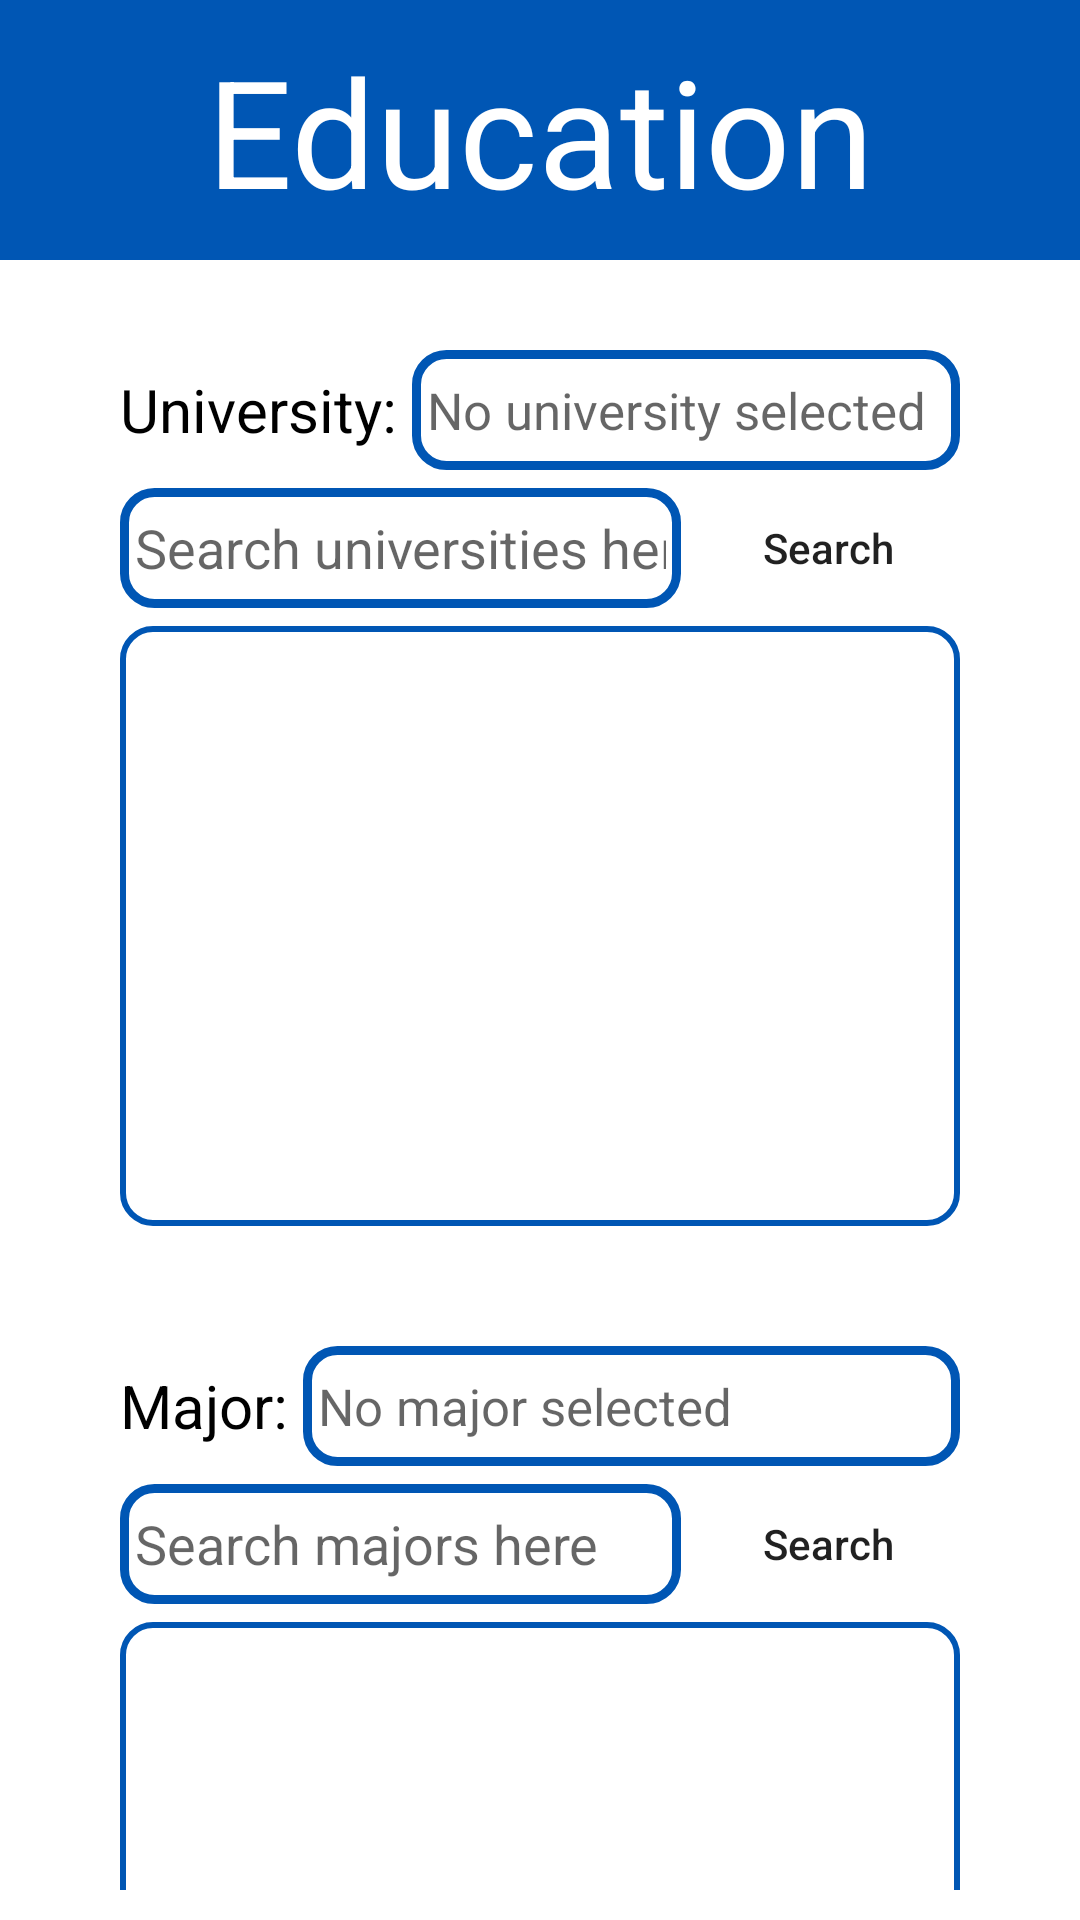

Here is an Android app screen rendered from its layout file. Give the layout XML and the strings, colors and styles it references.
<!-- AndroidManifest.xml: application theme Theme.CareerConnect -->
<!-- res/layout/activity_user_education.xml -->
<?xml version="1.0" encoding="utf-8"?>
<androidx.appcompat.widget.LinearLayoutCompat
    xmlns:android="http://schemas.android.com/apk/res/android"
    android:layout_width="match_parent"
    android:layout_height="match_parent"
    android:orientation="vertical">

    <TextView
        android:layout_width="match_parent"
        android:layout_height="wrap_content"
        android:text="Education"
        android:layout_gravity="center_horizontal"
        android:textAlignment="center"
        android:textSize="50sp"
        android:textColor="@color/white"
        android:padding="10dp"
        android:background="@color/cobalt_blue">
    </TextView>

    <View
        android:layout_width="match_parent"
        android:layout_height="20dp"/>

    <LinearLayout
        android:layout_width="match_parent"
        android:layout_height="wrap_content"
        android:layout_gravity="center_horizontal"
        android:padding="10dp"
        android:background="@drawable/element_background"
        android:orientation="vertical"
        android:layout_marginHorizontal="30dp">

        <LinearLayout
            android:layout_width="match_parent"
            android:layout_height="wrap_content"
            android:layout_gravity="center_horizontal"
            android:orientation="horizontal">

            <TextView
                android:layout_width="wrap_content"
                android:layout_height="wrap_content"
                android:text="University: "
                android:layout_gravity="center"
                android:textSize="20sp"
                android:textColor="#000000">
            </TextView>

            <TextView
                android:id="@+id/selected_university_textView"
                android:layout_width="0dp"
                android:layout_height="40dp"
                android:layout_weight="1"
                android:hint="No university selected"
                android:textColor="@color/black"
                android:gravity="center_vertical"
                android:textSize="17sp"
                android:background="@drawable/edittext_border"
                android:theme="@style/EditTextBoxStyle">
            </TextView>
        </LinearLayout>

        <View
            android:layout_width="match_parent"
            android:layout_height="6dp"/>

        <LinearLayout
            android:layout_width="match_parent"
            android:layout_height="wrap_content"
            android:layout_gravity="center_horizontal"
            android:orientation="horizontal">

            <EditText
                android:id="@+id/search_university_edittext"
                android:layout_width="0dp"
                android:layout_height="40dp"
                android:layout_weight="1"
                android:layout_gravity="center"
                android:hint="Search universities here"
                android:background="@drawable/edittext_border"
                android:theme="@style/EditTextBoxStyle">
            </EditText>

            <View
                android:layout_width="5dp"
                android:layout_height="match_parent"/>

            <Button
                android:id="@+id/find_university_button"
                android:layout_width="wrap_content"
                android:layout_height="40dp"
                android:text="Search"
                android:textAllCaps="false"
                android:background="@drawable/rounded_button">
            </Button>
        </LinearLayout>

        <View
            android:layout_width="match_parent"
            android:layout_height="6dp"/>

        <androidx.recyclerview.widget.RecyclerView
            android:id="@+id/university_list_recyclerView"
            android:layout_width="match_parent"
            android:layout_height="200dp"
            android:padding="5dp"
            android:background="@drawable/linearlayout_border">
        </androidx.recyclerview.widget.RecyclerView>
    </LinearLayout>

    <View
        android:layout_width="match_parent"
        android:layout_height="20dp"/>

    <LinearLayout
        android:layout_width="match_parent"
        android:layout_height="wrap_content"
        android:layout_gravity="center_horizontal"
        android:padding="10dp"
        android:background="@drawable/element_background"
        android:orientation="vertical"
        android:layout_marginHorizontal="30dp">

        <LinearLayout
            android:layout_width="match_parent"
            android:layout_height="wrap_content"
            android:layout_gravity="center_horizontal"
            android:orientation="horizontal">

            <TextView
                android:layout_width="wrap_content"
                android:layout_height="wrap_content"
                android:text="Major: "
                android:layout_gravity="center"
                android:textSize="20sp"
                android:textColor="#000000">
            </TextView>

            <TextView
                android:id="@+id/selected_major_edittext"
                android:layout_width="0dp"
                android:layout_height="40dp"
                android:layout_weight="1"
                android:hint="No major selected"
                android:gravity="center_vertical"
                android:textSize="17sp"
                android:textColor="@color/black"
                android:background="@drawable/edittext_border"
                android:theme="@style/EditTextBoxStyle">
            </TextView>
        </LinearLayout>

        <View
            android:layout_width="match_parent"
            android:layout_height="6dp"/>

        <LinearLayout
            android:layout_width="match_parent"
            android:layout_height="wrap_content"
            android:layout_gravity="center_horizontal"
            android:orientation="horizontal">

            <EditText
                android:id="@+id/search_major_edittext"
                android:layout_width="0dp"
                android:layout_height="40dp"
                android:layout_weight="1"
                android:layout_gravity="center"
                android:hint="Search majors here"
                android:background="@drawable/edittext_border"
                android:theme="@style/EditTextBoxStyle">
            </EditText>

            <View
                android:layout_width="5dp"
                android:layout_height="match_parent"/>

            <Button
                android:id="@+id/find_major_button"
                android:layout_width="wrap_content"
                android:layout_height="40dp"
                android:text="Search"
                android:textAllCaps="false"
                android:background="@drawable/rounded_button">
            </Button>
        </LinearLayout>

        <View
            android:layout_width="match_parent"
            android:layout_height="6dp"/>

        <androidx.recyclerview.widget.RecyclerView
            android:id="@+id/major_list_recyclerView"
            android:layout_width="match_parent"
            android:layout_height="200dp"
            android:background="@drawable/linearlayout_border"
            android:padding="5dp">
        </androidx.recyclerview.widget.RecyclerView>
    </LinearLayout>

    <View
        android:layout_width="0dp"
        android:layout_height="0dp"
        android:layout_weight="1" />

    <TextView
        android:layout_width="wrap_content"
        android:layout_height="wrap_content"
        android:text="Step 2 of 3"
        android:textColor="@color/cobalt_blue"
        android:textSize="20sp"
        android:layout_gravity="center_horizontal"
        android:layout_margin="10dp">
    </TextView>

    <Button
        android:id="@+id/next_button"
        android:layout_width="320dp"
        android:layout_height="wrap_content"
        android:layout_gravity="center_horizontal"
        android:text="Next Step"
        android:textSize="20sp"
        android:textAllCaps="false"
        android:backgroundTint="#0056b4"
        android:background="@drawable/rounded_button"
        android:textColor="#ffffff">
    </Button>

    <View
        android:layout_width="match_parent"
        android:layout_height="30dp"/>
</androidx.appcompat.widget.LinearLayoutCompat>
<!-- resources referenced by this layout -->
<resources>
  <color name="black">#FF000000</color>
  <color name="cobalt_blue">#0056b4</color>
  <color name="white">#FFFFFFFF</color>
  <!-- drawable edittext_border (drawable) -->
  <?xml version="1.0" encoding="utf-8"?>
  <shape xmlns:android="http://schemas.android.com/apk/res/android">
      <solid android:color="@android:color/white"/> 
      <corners android:radius="10dp"/> 
      <stroke
          android:width="3dp"
      android:color="@color/cobalt_blue"/>
  </shape>
  <!-- drawable linearlayout_border (drawable) -->
  <?xml version="1.0" encoding="utf-8"?>
  <shape xmlns:android="http://schemas.android.com/apk/res/android">
      <solid android:color="@android:color/transparent"/> 
      <corners android:radius="10dp"/> 
      <stroke
          android:width="2dp"
          android:color="@color/cobalt_blue"/>
  </shape>
  <!-- drawable rounded_button (drawable) -->
  <?xml version="1.0" encoding="utf-8"?>
  <ripple xmlns:android="http://schemas.android.com/apk/res/android"
  android:color="@color/medium_blue">
      <item>
          <shape>
              <corners android:radius="60dp" />
          </shape>
      </item>
  </ripple>
  <style name="EditTextBoxStyle">
          <item name="android:layout_width">match_parent</item>
          <item name="android:padding">5dp</item>
          <item name="android:scrollHorizontally">true</item>
          <item name="android:singleLine">true</item>
          <item name="android:ellipsize">none</item>
      </style>
  <style name="Theme.CareerConnect" parent="Theme.MaterialComponents.DayNight.NoActionBar">
          
          <item name="colorPrimary">@color/cobalt_blue</item>
          <item name="colorPrimaryVariant">@color/purple_700</item>
          <item name="colorOnPrimary">@color/white</item>
          
          <item name="colorSecondary">@color/teal_200</item>
          <item name="colorSecondaryVariant">@color/teal_700</item>
          <item name="colorOnSecondary">@color/black</item>
          
  
          
          
          <item name="android:navigationBarColor">@android:color/transparent</item>
          <item name="android:statusBarColor">@android:color/transparent</item>
          <item name="android:windowLightStatusBar">?attr/isLightTheme</item>
      </style>
  <color name="medium_blue">#36b7eb</color>
  <color name="purple_700">#FF3700B3</color>
  <color name="teal_200">#FF03DAC5</color>
  <color name="teal_700">#FF018786</color>
</resources>
